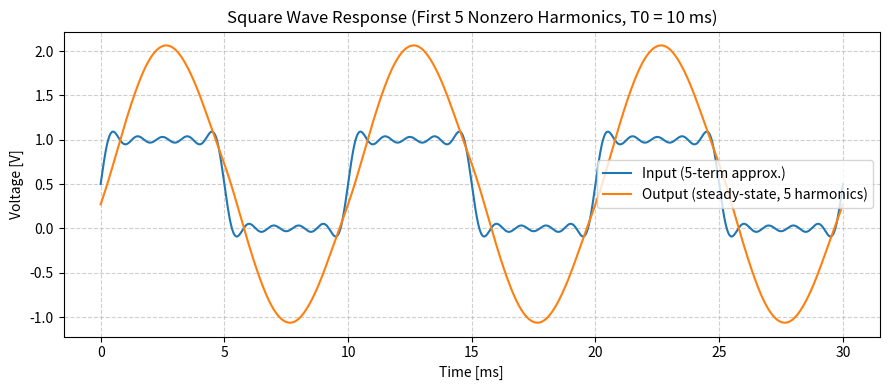

Write Python code to recreate this figure.
# """
# Step Response Verification for Filter #3 (RL Parallel + Series C)
# Uppsala University - Transform Methods Project
# Author: Abhay Mishra
# """
# import numpy as np
# import matplotlib.pyplot as plt
# from scipy import signal

# # Filter parameters
# R = 250.0        # Resistance [Ohm]
# L = 37.5e-3      # Inductance [H]
# C = 40e-6        # Capacitance [F]

# # Derived system parameters
# omega_n = 1.0 / np.sqrt(L * C)                      # Natural frequency
# gamma =  (1.0 / (2.0 * R)) * np.sqrt(L / C)         # Damping ratio (gamma)
# underdamped = gamma < 1.0

# omega_d = omega_n * np.sqrt(max(1.0 - gamma**2, 0.0))  # Damped natural frequency (real if gamma < 1)

# print(f"omega_n = {omega_n:.3f} rad/s")
# print(f"gamma     = {gamma:.5f} (≡ gamma)")
# print(f"omega_d  = {omega_d:.3f} rad/s")

# # Time axis and step input
# t_end = .25
# t = np.linspace(0.0, t_end, 3000)                  # Time vector
# u = np.heaviside(t, 1.0)                           # Unit step u(t)


# # Analytical step response from the derivation

# if underdamped and omega_d > 0:
#     v_analytical = 1.0 - np.exp(-gamma * omega_n * t) * (
#         np.cos(omega_d * t) - (gamma * omega_n / omega_d) * np.sin(omega_d * t)
#     )
# else:
#     # Fallbacks for critical/over-damped (not expected with given R,L,C, but kept for robustness)
#     if np.isclose(gamma, 1.0):
#         # Critical damping: limit of the underdamped formula as omega_d -> 0
#         v_analytical = 1.0 - np.exp(-omega_n * t) * (1.0 + omega_n * t)
#     else:
#         # Overdamped: compute from real poles
#         a = gamma * omega_n
#         rad = omega_n**2 * (gamma**2 - 1.0)
#         s1 = -a + np.sqrt(rad)
#         s2 = -a - np.sqrt(rad)
#         # Standard unit-step response for distinct real poles
#         K1 = s2 / (s2 - s1)
#         K2 = -s1 / (s2 - s1)
#         v_analytical = 1.0 - (K1 * np.exp(s1 * t) + K2 * np.exp(s2 * t))
# # Apply step explicitly (no-op for t>=0)
# v_analytical = v_analytical * u

# # Numerical step response using scipy.signal
# # Transfer function as in your base script

# num = [L, R]                           # Numerator coefficients
# den = [R * L * C, L, R]                # Denominator coefficients
# system = signal.TransferFunction(num, den)

# # Use the same time vector for apples-to-apples comparison
# t_num, v_numerical = signal.step(system, T=t)


# # Plot: Analytical vs Numerical
# plt.figure(figsize=(8, 5))
# plt.plot(t_num, v_numerical, label='Numerical (scipy.signal.step)', linewidth=2)
# plt.plot(t, v_analytical, '--', label='Analytical (boxed formula)', linewidth=2)
# plt.xlabel('Time [s]')
# plt.ylabel('Output voltage $v_{out}(t)$ [V]')
# plt.title('Step Response Comparison  Filter #3')
# plt.grid(True, alpha=0.4)
# plt.legend(loc="upper right")
# plt.tight_layout()
# plt.show()

# # Quantitative verification
# err_rms = np.sqrt(np.mean((v_analytical - v_numerical)**2))
# err_max = np.max(np.abs(v_analytical - v_numerical))
# print(f"RMS error between analytical and numerical responses: {err_rms:.3e}")
# print(f"Max abs error between analytical and numerical responses: {err_max:.3e}")

# Self-contained script to compute and PLOT Bode magnitude/phase for the RL‖ + Series C filter,
# and AUTO-CLASSIFY the filter as low-pass / high-pass / band-pass / notch using simple heuristics.
#
# Feel free to tweak R, L, C and the frequency range. The script prints key metrics and a classification.

# """
# Bode Plot for Filter #3 (RL Parallel + Series C)
# Uppsala University - Transform Methods Project
# Author: Abhay Mishra
# """

# import numpy as np
# import matplotlib.pyplot as plt
# from scipy import signal


# # Filter parameters
# R = 250.0       # Resistance [Ohm]
# L = 37.5e-3     # Inductance [H]
# C = 40e-6       # Capacitance [F]

# # Transfer Function: H(s) = (L s + R) / (R L C s^2 + L s + R)
# num = [L, R]
# den = [R * L * C, L, R]
# system = signal.lti(num, den)

# # Frequency response (Bode)
# f = np.logspace(0, 5, 2000)   # Frequency range: 1 Hz – 100 kHz
# w = 2 * np.pi * f
# w, mag_db, phase_deg = signal.bode(system, w=w)

# # Combined Bode plot (Magnitude + Phase)
# fig, ax1 = plt.subplots(2, 1, figsize=(8, 6), sharex=True)

# # Magnitude plot
# ax1[0].semilogx(f, mag_db, linewidth=2)
# ax1[0].set_ylabel('Magnitude [dB]')
# ax1[0].set_title('Bode Plot – Filter #3 (RL‖C)')
# ax1[0].grid(which='both', linestyle='--', alpha=0.6)

# # Phase plot
# ax1[1].semilogx(f, phase_deg, linewidth=2, color='C1')
# ax1[1].set_xlabel('Frequency [Hz]')
# ax1[1].set_ylabel('Phase [°]')
# ax1[1].grid(which='both', linestyle='--', alpha=0.6)

# plt.tight_layout()
# plt.show()

"""
Q5 - Square Wave Response via Fourier Series (first 5 nonzero harmonics)
Filter #3 (RL Parallel + Series C) — Frequency Response Method
Period: T0 = 10 ms  (f0 = 100 Hz)
"""

import numpy as np
import matplotlib.pyplot as plt

# Filter parameters
R = 250.0       # Ohm
L = 37.5e-3     # H
C = 40e-6       # F

# Square wave (0..1 V), T0=10 ms
T0 = 10e-3                     # s
f0 = 1.0 / T0                  # 100 Hz
w0 = 2.0 * np.pi * f0

# 0..1V, square wave Fourier series:
# x(t) = 1/2 + (2/pi) * sum_{k odd} (1/k) sin(k*w0*t)
# First five nonzero harmonics: k = 1, 3, 5, 7, 9
harmonics = [1, 3, 5, 7, 9]

def H_jw(w):
    """Frequency response H(jw) = (L*j*w + R) / (R*L*C*(j*w)^2 + L*j*w + R)."""
    jw = 1j * w
    num = L * jw + R
    den = R * L * C * (jw**2) + L * jw + R
    return num / den

# Collect rows: xi(t)=Ai sin(wi t + phii), fi, |H(jwi)|, arg(H(jwi)), yi(t)=Bi sin(wi t + thetai)
rows = []
for k in harmonics:
    fi = k * f0
    wi = 2.0 * np.pi * fi
    Ai = (2.0 / np.pi) * (1.0 / k)      # amplitude of the k-th sine term [V]
    phii = 0.0                          # radians (series uses sin with zero phase)
    H_i = H_jw(wi)
    gain = float(np.abs(H_i))
    phase_rad = float(np.angle(H_i))    # in (-pi, pi]
    phase_deg = float(np.degrees(phase_rad))
    Bi = Ai * gain
    thetai = phii + phase_rad           # radians

    rows.append({
        "xi(t)": f"{Ai:.6f}*sin({wi:.3f}*t + {phii:.3f})",
        "fi_Hz": fi,
        "H_abs": gain,
        "H_arg_deg": phase_deg,
        "yi(t)": f"{Bi:.6f}*sin({wi:.3f}*t + {thetai:.3f})"
    })

header = (
    "i  |  Input xi(t) = Ai sin(wi t + phii)         |  fi [Hz]   |  |H(jwi)|   "
    "|  arg(H) [deg]  |  Output yi(t) = Bi sin(wi t + thetai)"
)

# Save table output to a text file
output_lines = []
output_lines.append(header)
output_lines.append("-" * len(header))
for i, r in enumerate(rows, start=1):
    line = (f"{i:<2} | {r['xi(t)']:<42} | {r['fi_Hz']:<10.2f} | "
            f"{r['H_abs']:<10.6f} | {r['H_arg_deg']:<12.3f} | {r['yi(t)']}")
    output_lines.append(line)

log_filename = "square_wave_output_table.txt"
with open(log_filename, "w") as f:
    f.write("\n".join(output_lines))

print(f"\nTable saved to '{log_filename}'")

# Optional: reconstruct steady-state output with first 5 harmonics
# (DC passes with H(0)=1, so DC_out = 0.5 V)
reconstruct = True
if reconstruct:
    t = np.linspace(0, 3*T0, 4000)  # show 3 periods
    y = 0.5 * np.ones_like(t)       # DC term (H(0)=1)
    for k in harmonics:
        fi = k * f0
        wi = 2*np.pi*fi
        Ai = (2/np.pi) * (1/k)
        H_i = H_jw(wi)
        Bi = Ai * np.abs(H_i)
        theta = np.angle(H_i)
        y += Bi * np.sin(wi*t + theta)

    # Also: the original 5-term input approximation (for reference)
    x5 = 0.5 * np.ones_like(t)
    for k in harmonics:
        x5 += (2/np.pi) * (1/k) * np.sin(k*w0*t)

    # Plot
    plt.figure(figsize=(9, 4))
    plt.plot(t*1e3, x5, label='Input (5-term approx.)')
    plt.plot(t*1e3, y,  label='Output (steady-state, 5 harmonics)')
    plt.xlabel("Time [ms]")
    plt.ylabel("Voltage [V]")
    plt.title("Square Wave Response (First 5 Nonzero Harmonics, T0 = 10 ms)")
    plt.grid(True, which='both', linestyle='--', alpha=0.6)
    plt.legend()
    plt.tight_layout()
    plt.show()
